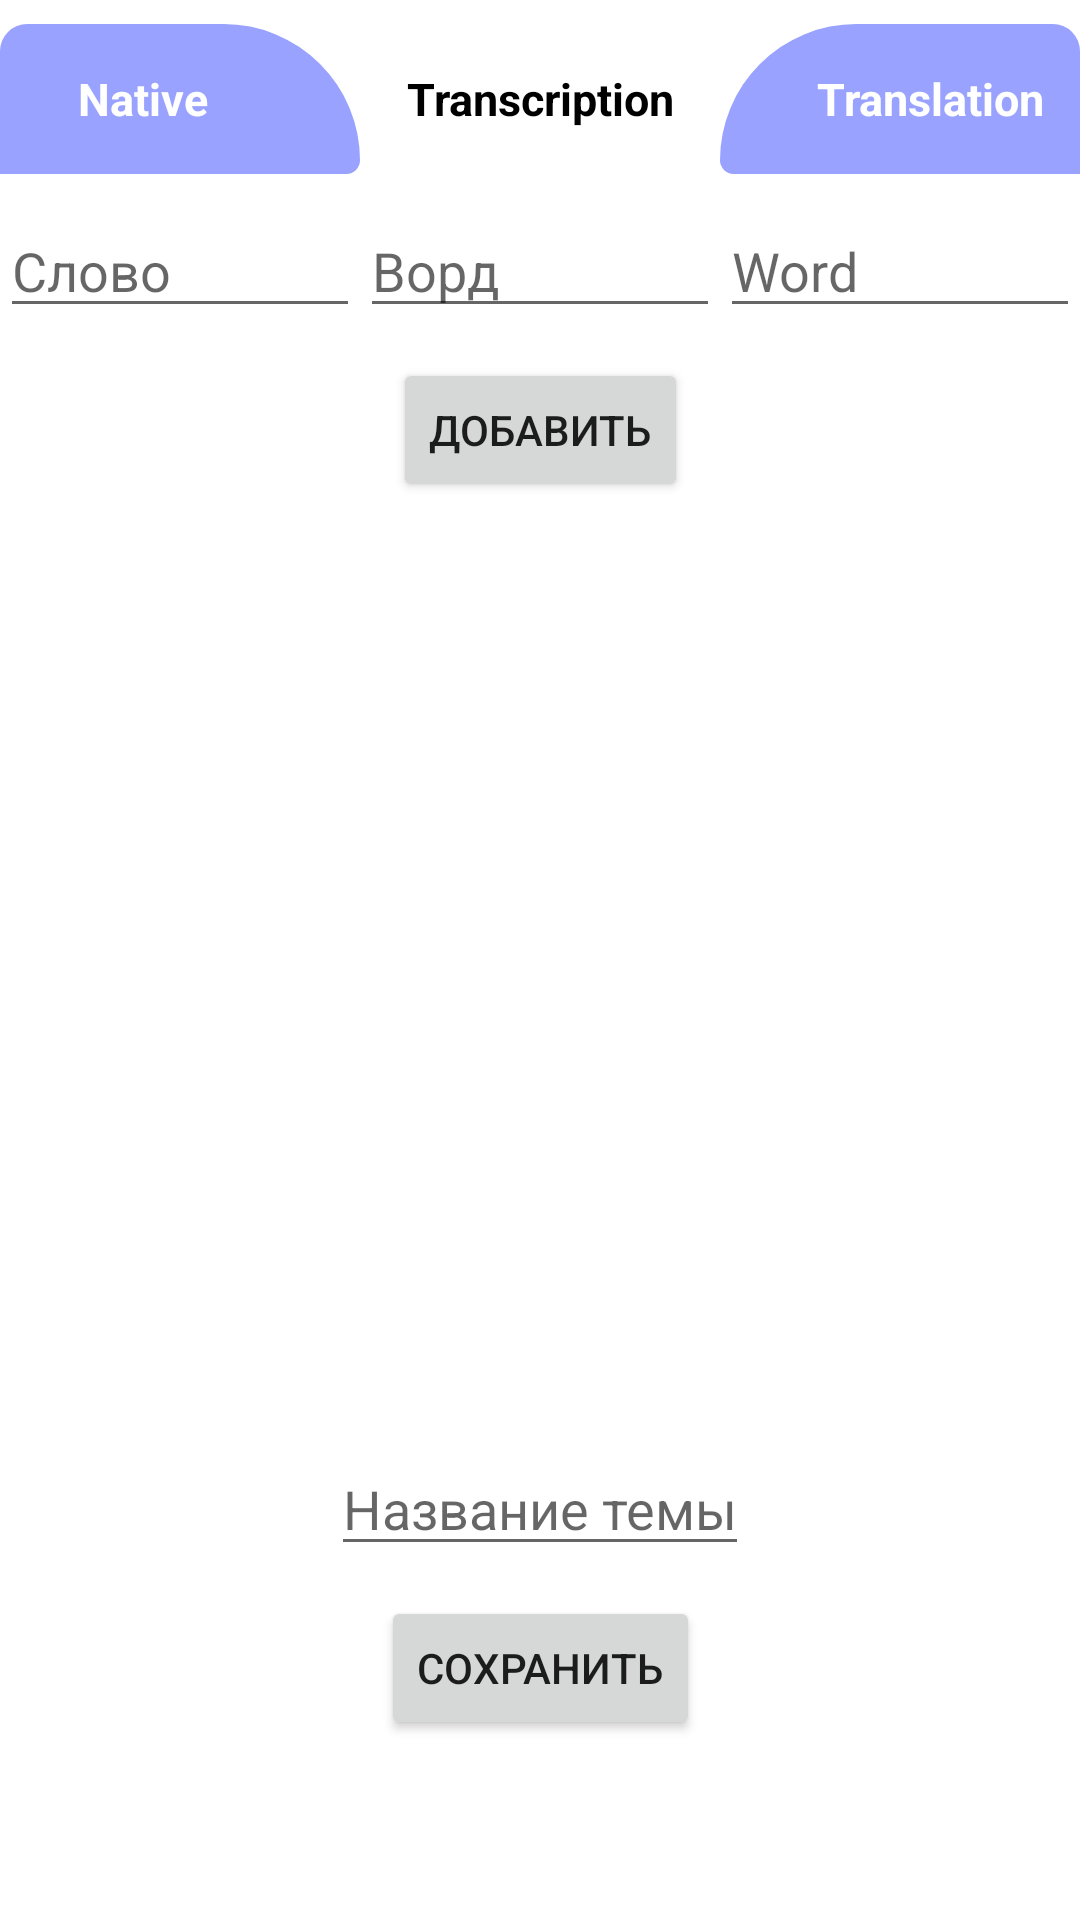

Android layout source for this screen:
<!-- AndroidManifest.xml: application theme AppTheme -->
<!-- res/layout/add_dictionary_fragment.xml -->
<?xml version="1.0" encoding="utf-8"?>
<androidx.constraintlayout.widget.ConstraintLayout xmlns:android="http://schemas.android.com/apk/res/android"
    xmlns:app="http://schemas.android.com/apk/res-auto"
    xmlns:tools="http://schemas.android.com/tools"
    android:layout_width="match_parent"
    android:layout_height="match_parent"
    tools:context=".view.fragments.addtheme.AddDictionaryFragment">


    <TextView
        android:id="@+id/nativeWordsColumnName"
        android:layout_width="0dp"
        android:layout_height="50dp"
        android:background="@drawable/left_table_column"
        android:gravity="center"
        android:text="Native"
        android:textColor="@color/colorWhite"
        android:textSize="15sp"
        android:textStyle="bold"
        android:layout_marginTop="8dp"
        android:paddingEnd="25dp"
        app:layout_constraintBottom_toBottomOf="parent"
        app:layout_constraintHorizontal_weight="1"
        app:layout_constraintLeft_toLeftOf="parent"
        app:layout_constraintRight_toLeftOf="@+id/transcriptionColumnName"
        app:layout_constraintTop_toTopOf="parent"
        app:layout_constraintVertical_bias="0.0" />

    <TextView
        android:id="@+id/transcriptionColumnName"
        android:layout_width="0dp"
        android:layout_height="50dp"
        android:gravity="center"
        android:text="Transcription"
        android:textColor="@color/colorBlack"
        android:textSize="15sp"
        android:textStyle="bold"
        android:layout_marginTop="8dp"
        app:layout_constraintBottom_toBottomOf="parent"
        app:layout_constraintHorizontal_weight="1"
        app:layout_constraintLeft_toRightOf="@+id/nativeWordsColumnName"
        app:layout_constraintRight_toRightOf="@+id/translationColumnName"
        app:layout_constraintTop_toTopOf="parent"
        app:layout_constraintVertical_bias="0.0" />

    <TextView
        android:id="@+id/translationColumnName"
        android:layout_width="0dp"
        android:layout_height="50dp"
        android:background="@drawable/right_table_column"
        android:gravity="center"
        android:text="Translation"
        android:textColor="@color/colorWhite"
        android:textSize="15sp"
        android:textStyle="bold"
        android:layout_marginTop="8dp"
        android:paddingStart="20dp"
        app:layout_constraintBottom_toBottomOf="parent"
        app:layout_constraintHorizontal_weight="1"
        app:layout_constraintLeft_toRightOf="@+id/transcriptionColumnName"
        app:layout_constraintRight_toRightOf="parent"
        app:layout_constraintTop_toTopOf="parent"
        app:layout_constraintVertical_bias="0.0" />

    <EditText
        android:id="@+id/edWord"
        android:layout_width="0dp"
        android:layout_height="wrap_content"
        android:hint="Слово"
        android:layout_marginTop="10dp"
        app:layout_constraintBottom_toBottomOf="parent"
        app:layout_constraintEnd_toEndOf="@+id/nativeWordsColumnName"
        app:layout_constraintHorizontal_bias="0.0"
        app:layout_constraintHorizontal_weight="1"
        app:layout_constraintStart_toStartOf="parent"
        app:layout_constraintTop_toBottomOf="@+id/nativeWordsColumnName"
        app:layout_constraintVertical_bias="0.0" />

    <EditText
        android:id="@+id/edTranscription"
        android:layout_width="0dp"
        android:layout_height="wrap_content"
        android:hint="Ворд"
        android:layout_marginTop="10dp"
        app:layout_constraintBottom_toBottomOf="parent"
        app:layout_constraintEnd_toEndOf="@+id/transcriptionColumnName"
        app:layout_constraintHorizontal_bias="0.0"
        app:layout_constraintHorizontal_weight="1"
        app:layout_constraintStart_toEndOf="@+id/edWord"
        app:layout_constraintTop_toBottomOf="@+id/transcriptionColumnName"
        app:layout_constraintVertical_bias="0.0" />

    <EditText
        android:id="@+id/edTranslation"
        android:layout_width="0dp"
        android:layout_height="wrap_content"
        android:hint="Word"
        android:layout_marginTop="10dp"
        app:layout_constraintBottom_toBottomOf="parent"
        app:layout_constraintEnd_toEndOf="parent"
        app:layout_constraintHorizontal_bias="0.0"
        app:layout_constraintHorizontal_weight="1"
        app:layout_constraintStart_toEndOf="@+id/edTranscription"
        app:layout_constraintTop_toBottomOf="@+id/transcriptionColumnName"
        app:layout_constraintVertical_bias="0.0" />

    <Button
        android:id="@+id/addButton"
        android:layout_width="wrap_content"
        android:layout_height="wrap_content"
        android:text="Добавить"
        android:layout_marginTop="10dp"
        app:layout_constraintBottom_toBottomOf="parent"
        app:layout_constraintEnd_toEndOf="parent"
        app:layout_constraintStart_toStartOf="parent"
        app:layout_constraintTop_toBottomOf="@+id/edWord"
        app:layout_constraintVertical_bias="0.0" />

    <androidx.recyclerview.widget.RecyclerView
        android:id="@+id/learnFragmentRecyclerView"
        android:layout_width="0dp"
        android:layout_height="0dp"
        android:layout_marginTop="10dp"
        android:focusable="true"
        app:layout_constraintBottom_toTopOf="@+id/edThemeName"
        app:layout_constraintEnd_toEndOf="parent"
        app:layout_constraintHorizontal_bias="0.0"
        app:layout_constraintStart_toStartOf="parent"
        app:layout_constraintTop_toBottomOf="@+id/addButton"
        app:layout_constraintVertical_bias="0.0" />

    <Button
        android:id="@+id/saveButton"
        android:layout_width="wrap_content"
        android:layout_height="wrap_content"
        android:layout_marginTop="10dp"
        android:text="Сохранить"
        android:focusable="true"
        android:layout_marginBottom="60dp"
        app:layout_constraintBottom_toBottomOf="parent"
        app:layout_constraintEnd_toEndOf="parent"
        app:layout_constraintStart_toStartOf="parent"
        app:layout_constraintTop_toTopOf="parent"
        app:layout_constraintVertical_bias="1.0" />

    <EditText
        android:id="@+id/edThemeName"
        android:layout_width="wrap_content"
        android:layout_height="wrap_content"
        android:layout_marginBottom="10dp"
        android:hint="Название темы"
        android:focusable="true"
        app:layout_constraintBottom_toTopOf="@+id/saveButton"
        app:layout_constraintEnd_toEndOf="parent"
        app:layout_constraintStart_toStartOf="parent"
        app:layout_constraintTop_toTopOf="parent"
        app:layout_constraintVertical_bias="1.0" />


</androidx.constraintlayout.widget.ConstraintLayout>
<!-- resources referenced by this layout -->
<resources>
  <color name="colorBlack">#000</color>
  <color name="colorWhite">#fff</color>
  <!-- drawable left_table_column (drawable) -->
  <?xml version="1.0" encoding="utf-8"?>
  <shape xmlns:android="http://schemas.android.com/apk/res/android">
      <solid android:color="@color/colorLight"/>
      <corners
          android:topLeftRadius="10dp"
          android:topRightRadius="50dp"
          android:bottomLeftRadius="0dp"
          android:bottomRightRadius="5dp"/>
  </shape>
  <!-- drawable right_table_column (drawable) -->
  <?xml version="1.0" encoding="utf-8"?>
  <shape xmlns:android="http://schemas.android.com/apk/res/android">
      <solid android:color="@color/colorLight"/>
      <corners
          android:topLeftRadius="50dp"
          android:topRightRadius="10dp"
          android:bottomLeftRadius="5dp"
          android:bottomRightRadius="0dp"/>
  </shape>
  <style name="AppTheme" parent="Theme.MaterialComponents.Light.NoActionBar">
          
          <item name="colorPrimary">@color/colorDark</item>
          <item name="colorPrimaryDark">@color/colorDark</item>
          <item name="colorAccent">@color/colorDark</item>
      </style>
  <color name="colorLight">#99A3FF</color>
  <color name="colorDark">#373F8A</color>
</resources>
